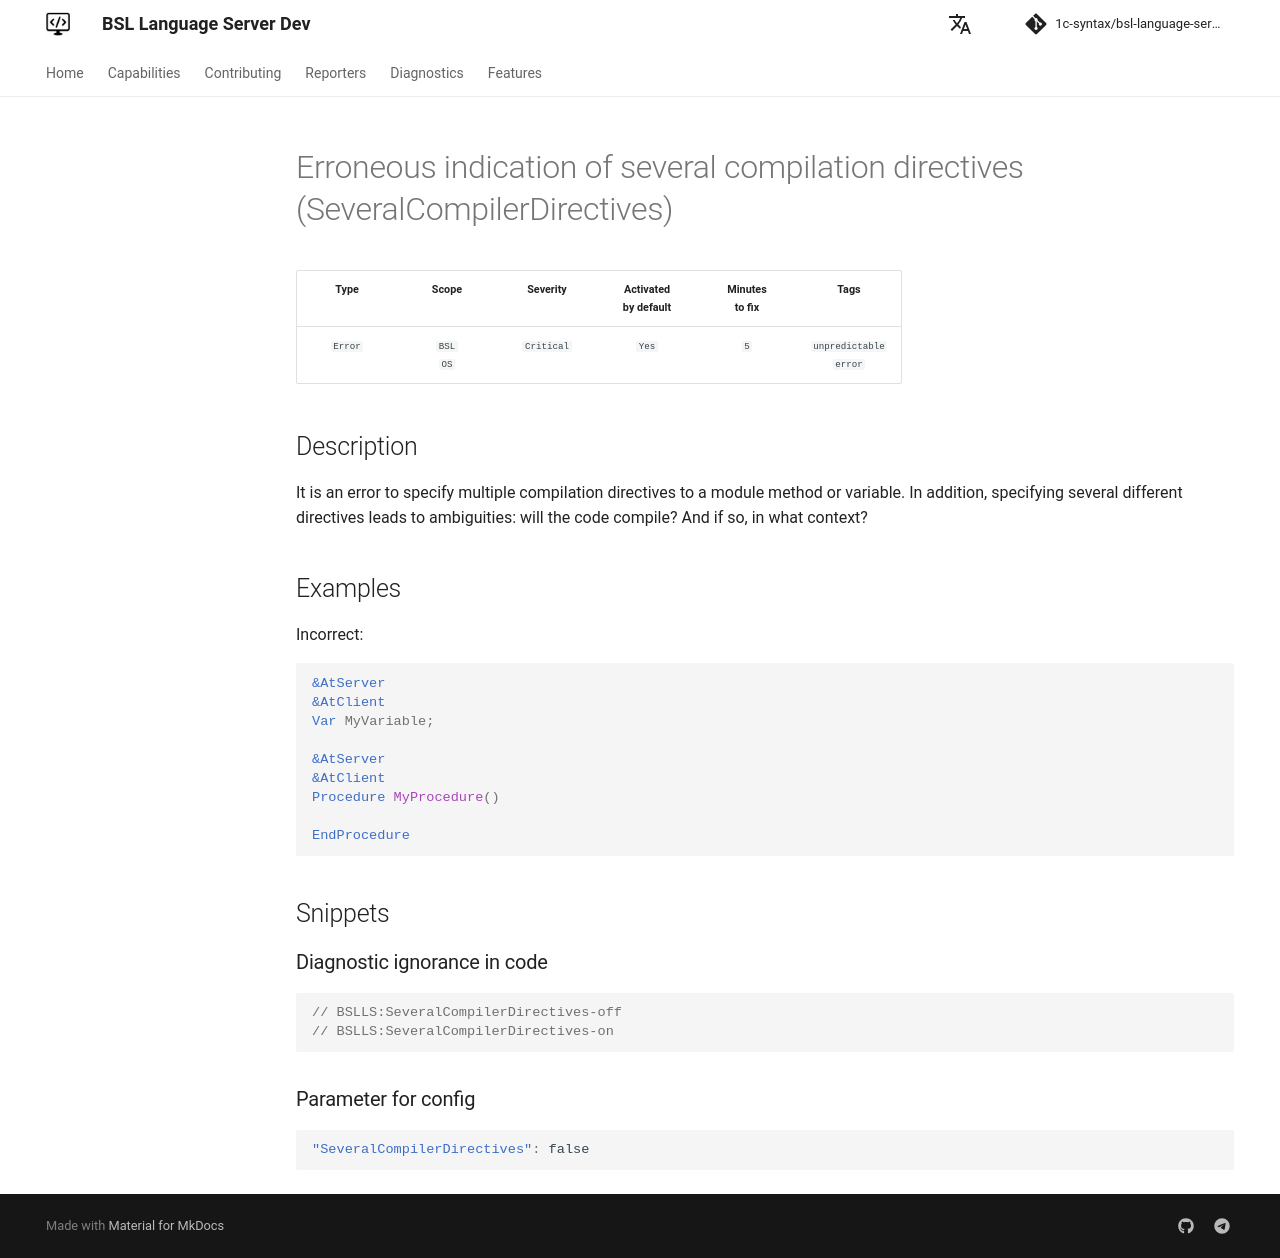

repository: 1c-syntax/bsl-language-server · page: dev/en/diagnostics/SeveralCompilerDirectives/index.html · generator: mkdocs

# Ошибочное указание нескольких директив компиляции (SeveralCompilerDirectives)

<!-- Блоки выше заполняются автоматически, не трогать -->
## Описание диагностики

Указание нескольких директив компиляции методу или переменной модуля является ошибкой само по себе. Кроме того, указание нескольких различных директив приводит к неопределенностям: будет ли скомпилирован коде? а если будет, то в каком контексте?

## Примеры

Неправильно

```bsl
&НаСервере
&НаКлиенте
Перем МояПеременная;

&НаСервере
&НаКлиенте
Процедура МояПроцедура()

КонецПроцедуры
```
